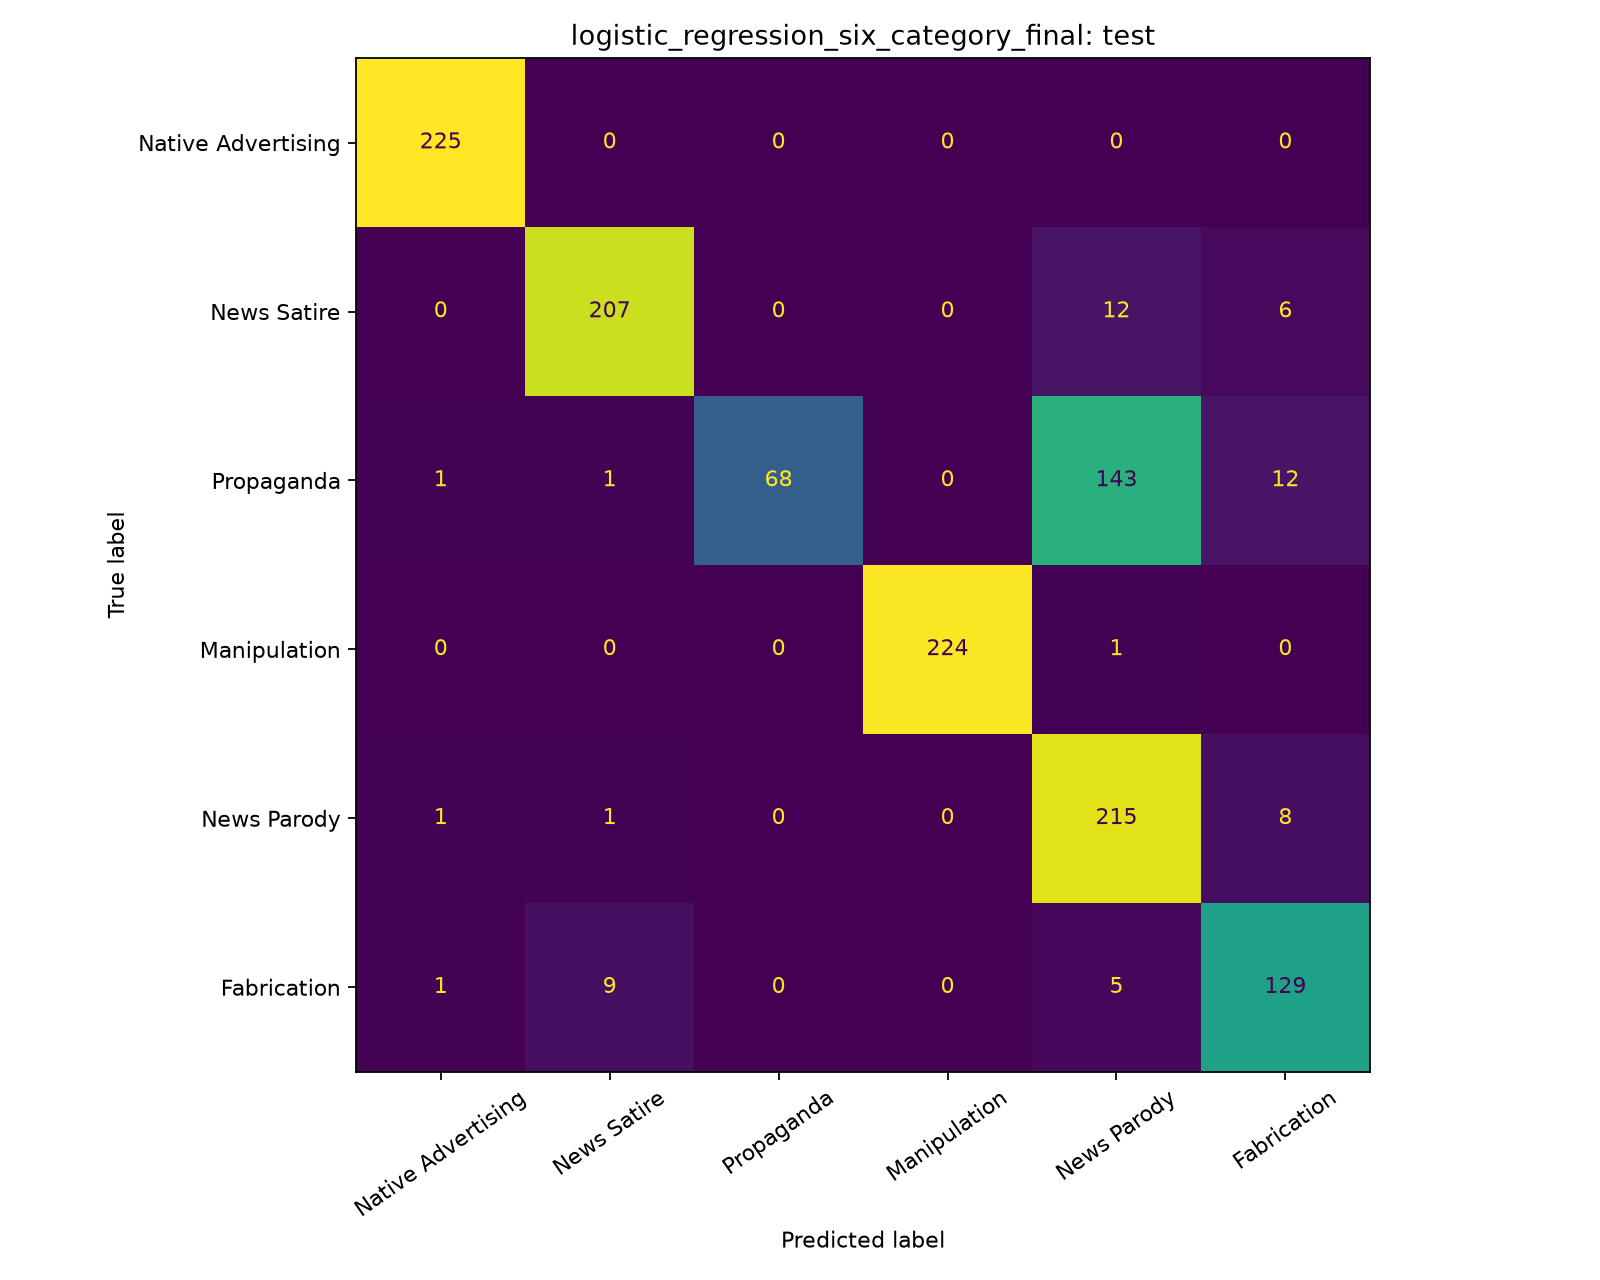

The table this chart was drawn from, first rows:
true_category / predicted_category, Native Advertising, News Satire, Propaganda, Manipulation, News Parody, Fabrication
Native Advertising, 225, 0, 0, 0, 0, 0
News Satire, 0, 207, 0, 0, 12, 6
Propaganda, 1, 1, 68, 0, 143, 12
Manipulation, 0, 0, 0, 224, 1, 0
News Parody, 1, 1, 0, 0, 215, 8
Fabrication, 1, 9, 0, 0, 5, 129
